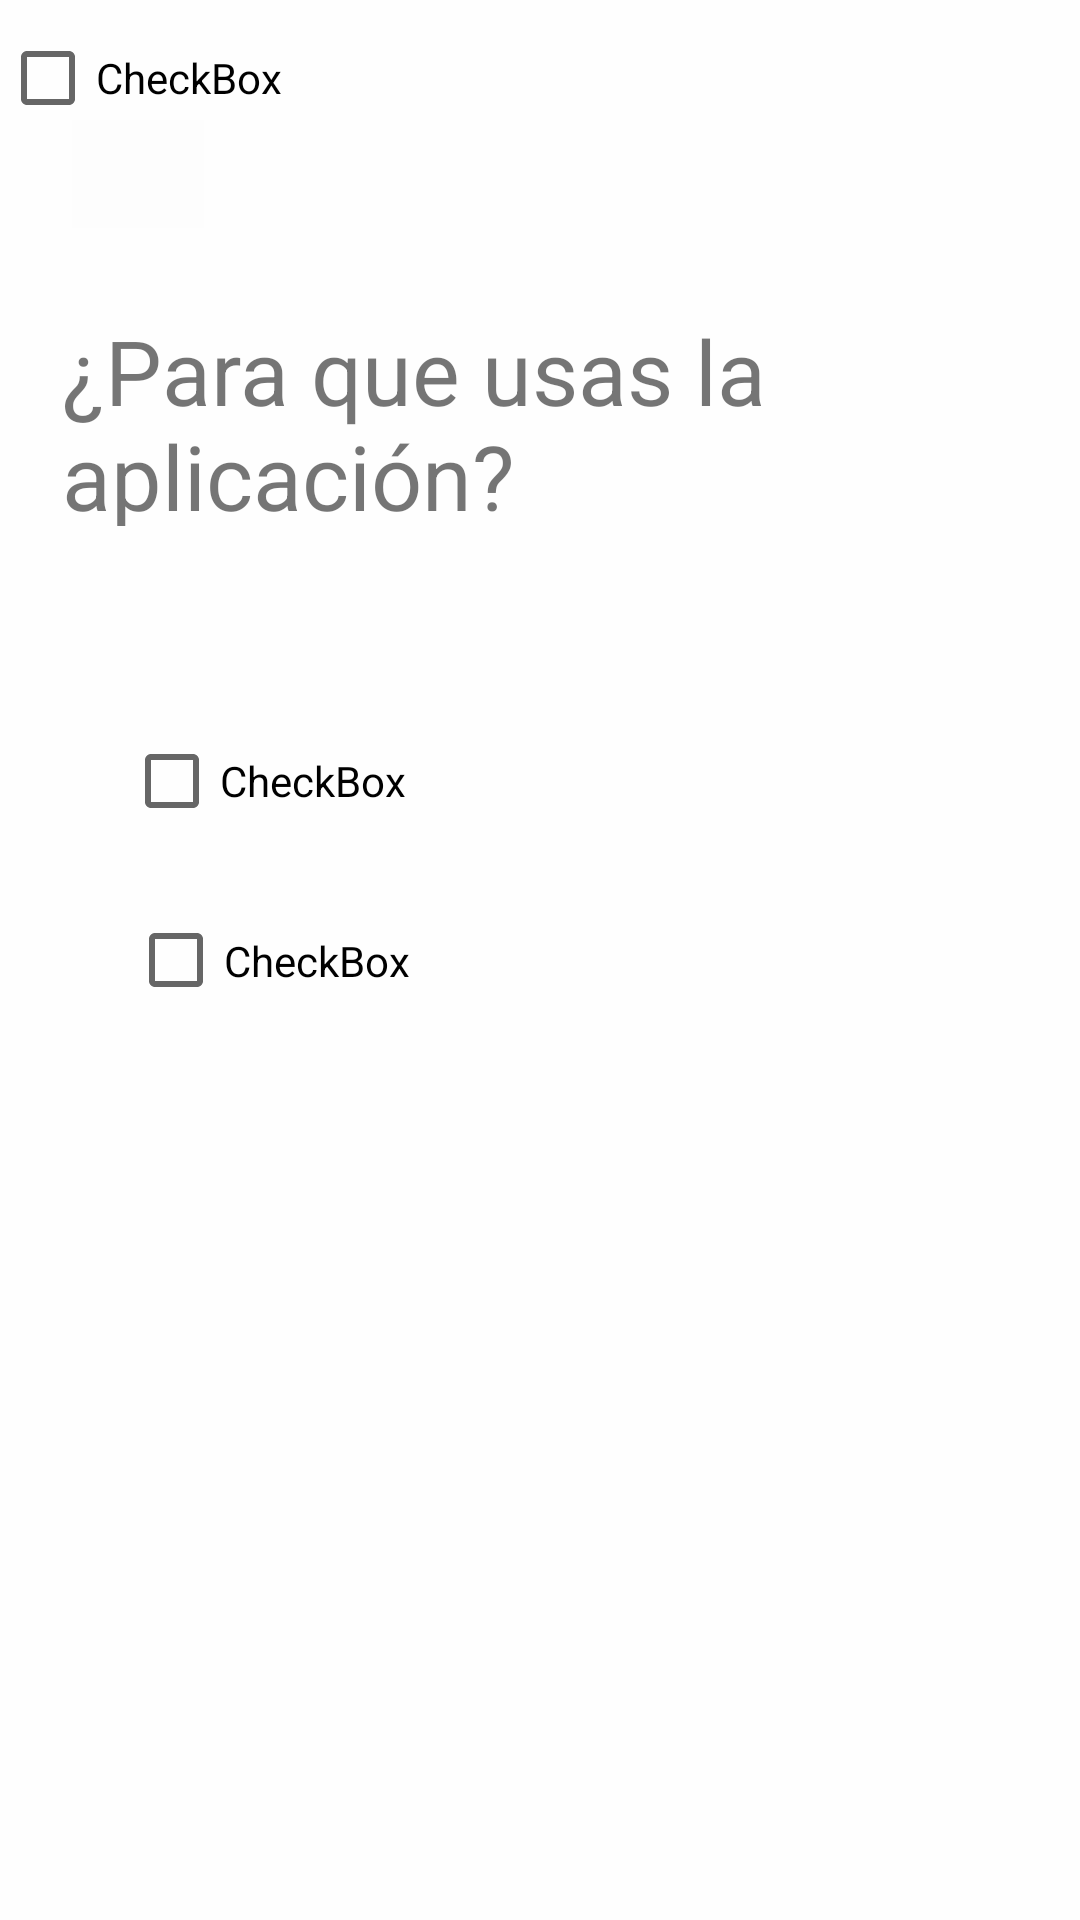

Android layout source for this screen:
<!-- AndroidManifest.xml: application theme Theme.DoitNow -->
<!-- res/layout/activity_utilidad.xml -->
<?xml version="1.0" encoding="utf-8"?>
<androidx.constraintlayout.widget.ConstraintLayout xmlns:android="http://schemas.android.com/apk/res/android"
    xmlns:app="http://schemas.android.com/apk/res-auto"
    xmlns:tools="http://schemas.android.com/tools"
    android:layout_width="match_parent"
    android:layout_height="match_parent"
    android:background="#FEFEFE"
    android:backgroundTint="#FEFEFE"
    tools:context=".UtilidadActivity">

    <TextView
        android:id="@+id/textView2"
        android:layout_width="302dp"
        android:layout_height="72dp"
        android:text="¿Para que usas la aplicación?"
        android:textSize="30sp"
        app:layout_constraintBottom_toBottomOf="parent"
        app:layout_constraintEnd_toEndOf="parent"
        app:layout_constraintHorizontal_bias="0.357"
        app:layout_constraintStart_toStartOf="parent"
        app:layout_constraintTop_toTopOf="parent"
        app:layout_constraintVertical_bias="0.182" />

    <ImageButton
        android:id="@+id/imageButton4"
        android:layout_width="44dp"
        android:layout_height="36dp"
        android:background="#FDFDFD"
        android:backgroundTint="#FDFDFD"
        android:onClick="volverFormulario"
        app:layout_constraintBottom_toBottomOf="parent"
        app:layout_constraintEnd_toEndOf="parent"
        app:layout_constraintHorizontal_bias="0.076"
        app:layout_constraintStart_toStartOf="parent"
        app:layout_constraintTop_toTopOf="parent"
        app:layout_constraintVertical_bias="0.066"
        app:srcCompat="@drawable/flecha3" />

    <CheckBox
        android:id="@+id/checkBox2"
        android:layout_width="247dp"
        android:layout_height="44dp"
        android:text="CheckBox"
        app:layout_constraintBottom_toBottomOf="parent"
        app:layout_constraintEnd_toEndOf="parent"
        app:layout_constraintHorizontal_bias="0.365"
        app:layout_constraintStart_toStartOf="parent"
        app:layout_constraintTop_toTopOf="parent"
        app:layout_constraintVertical_bias="0.4" />

    <CheckBox
        android:id="@+id/checkBox3"
        android:layout_width="247dp"
        android:layout_height="43dp"
        android:text="CheckBox"
        app:layout_constraintBottom_toBottomOf="parent"
        app:layout_constraintEnd_toEndOf="parent"
        app:layout_constraintHorizontal_bias="0.378"
        app:layout_constraintStart_toStartOf="parent"
        app:layout_constraintTop_toTopOf="parent" />

    <CheckBox
        android:id="@+id/checkBox4"
        android:layout_width="249dp"
        android:layout_height="52dp"
        android:text="CheckBox"
        tools:layout_editor_absoluteX="60dp"
        tools:layout_editor_absoluteY="398dp" /><![CDATA[



    />


]]>
</androidx.constraintlayout.widget.ConstraintLayout>
<!-- resources referenced by this layout -->
<resources>
  <style name="Theme.DoitNow" parent="Theme.MaterialComponents.DayNight.DarkActionBar">
          
          <item name="colorPrimary">@color/purple_500</item>
          <item name="colorPrimaryVariant">@color/purple_700</item>
          <item name="colorOnPrimary">@color/white</item>
          
          <item name="colorSecondary">@color/teal_200</item>
          <item name="colorSecondaryVariant">@color/teal_700</item>
          <item name="colorOnSecondary">@color/black</item>
          
          <item name="android:statusBarColor">?attr/colorPrimaryVariant</item>
          
      </style>
  <color name="purple_500">#FF6200EE</color>
  <color name="purple_700">#FF3700B3</color>
  <color name="white">#FFFFFFFF</color>
      /*Color subtexto formulario*/
  <color name="teal_200">#FF03DAC5</color>
  <color name="teal_700">#FF018786</color>
  <color name="black">#FF000000</color>
</resources>
